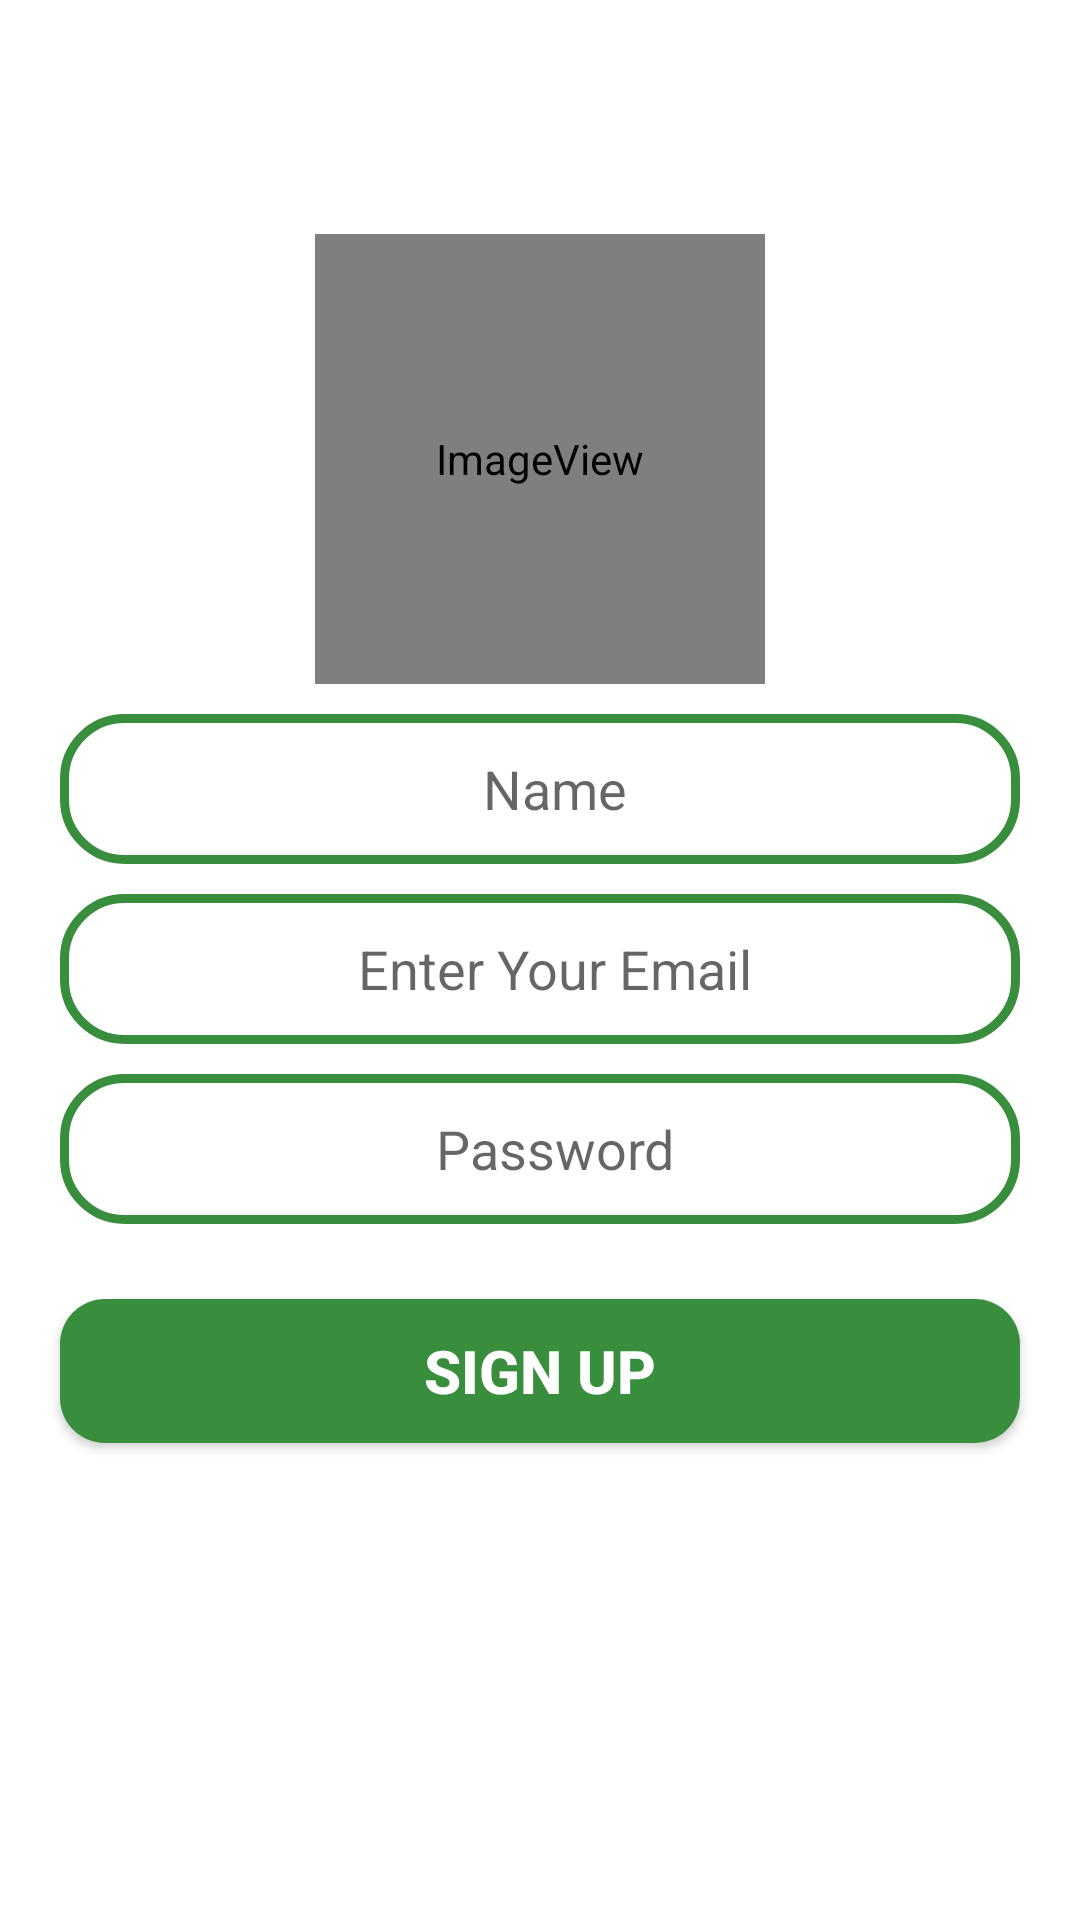

Here is an Android app screen rendered from its layout file. Give the layout XML and the strings, colors and styles it references.
<!-- AndroidManifest.xml: application theme Theme.MobiChat -->
<!-- res/layout/activity_sign_up.xml -->
<?xml version="1.0" encoding="utf-8"?>
<RelativeLayout xmlns:android="http://schemas.android.com/apk/res/android"
    xmlns:app="http://schemas.android.com/apk/res-auto"
    xmlns:tools="http://schemas.android.com/tools"
    android:layout_width="match_parent"
    android:layout_height="match_parent"
    android:background="@color/white"
    tools:context=".LoginActivity">

    <ImageView
        android:id="@+id/imageView"
        android:layout_width="150dp"
        android:layout_height="150dp"
        android:layout_centerHorizontal="true"
        android:layout_marginTop="78dp"
        app:srcCompat="@mipmap/greencircle"
        tools:ignore="ImageContrastCheck"
        android:contentDescription="TODO" />


    <EditText
        android:id="@+id/loginName"
        android:layout_width="match_parent"
        android:layout_height="50dp"
        android:layout_below="@id/imageView"
        android:layout_marginLeft="20dp"
        android:layout_marginTop="10dp"
        android:layout_marginRight="20dp"
        android:background="@drawable/edit_background"
        android:gravity="center"
        android:hint="Name"
        android:inputType="textPersonName"
        android:paddingLeft="10dp" />

    <EditText
        android:id="@+id/loginEmail"
        android:layout_width="match_parent"
        android:layout_height="50dp"
        android:layout_below="@id/loginName"
        android:layout_marginLeft="20dp"
        android:layout_marginTop="10dp"
        android:layout_marginRight="20dp"
        android:background="@drawable/edit_background"
        android:gravity="center"
        android:hint="Enter Your Email"
        android:inputType="textEmailAddress"
        android:paddingLeft="10dp" />

    <EditText
        android:id="@+id/loginPassword"
        android:layout_width="match_parent"
        android:layout_height="50dp"
        android:layout_below="@id/loginEmail"
        android:layout_marginTop="10dp"
        android:hint="Password"
        android:background="@drawable/edit_background"
        android:paddingLeft="10dp"
        android:gravity="center"
        android:inputType="textPassword"
        android:layout_marginLeft="20dp"
        android:layout_marginRight="20dp"/>


    <Button
        android:id="@+id/btn_signup"
        android:layout_width="match_parent"
        android:layout_height="48dp"
        android:layout_marginLeft="20dp"
        android:layout_marginRight="20dp"
        android:layout_below="@id/loginPassword"
        android:layout_centerHorizontal="true"
        android:layout_marginTop="25dp"
        android:background="@drawable/btn_background"
        android:gravity="center"
        android:text="Sign Up"
        android:textColor="@color/white"
        android:textSize="20sp"
        android:textStyle="bold" />

</RelativeLayout>
<!-- resources referenced by this layout -->
<resources>
  <color name="white">#FFFFFFFF</color>
  <!-- drawable btn_background (drawable) -->
  <?xml version="1.0" encoding="utf-8"?>
  <shape xmlns:android="http://schemas.android.com/apk/res/android">
          <corners android:radius="15dp"/>
          <solid android:color="@color/yellow"/>
  </shape>
  <!-- drawable edit_background (drawable) -->
  <?xml version="1.0" encoding="utf-8"?>
  <shape xmlns:android="http://schemas.android.com/apk/res/android">
          <corners android:radius="20dp"/>
          <stroke android:color="@color/yellow" android:width="3dp"/>
  
  </shape>
  <!-- mipmap greencircle (mipmap-anydpi-v26) -->
  <?xml version="1.0" encoding="utf-8"?>
  <adaptive-icon xmlns:android="http://schemas.android.com/apk/res/android">
      <background android:drawable="@drawable/greencircle_background"/>
      <foreground android:drawable="@mipmap/greencircleforeground"/>
  </adaptive-icon>
  <style name="Theme.MobiChat" parent="Theme.AppCompat.Light.NoActionBar">
          
          <item name="colorPrimary">@color/white</item>
          <item name="colorPrimaryVariant">@color/white</item>
          <item name="colorOnPrimary">@color/white</item>
          
          <item name="colorSecondary">@color/teal_200</item>
          <item name="colorSecondaryVariant">@color/teal_700</item>
          <item name="colorOnSecondary">@color/black</item>
          <item name="colorControlNormal">@color/black</item>
  
          <item name="android:actionButtonStyle">@style/myActionButtonStyle</item>
          <item name="actionButtonStyle">@style/myActionButtonStyle</item>
          <item name="titleTextColor">@android:color/black</item>
          
  
          <item name="drawerArrowStyle">@style/DrawerArrowStyle</item>
          <item name="android:windowLightStatusBar">true</item>
          <item name="android:statusBarColor" tools:targetApi="l">?attr/colorPrimaryVariant</item>
  
          <item name="actionOverflowButtonStyle">@style/DotsDarkTheme</item>
  
          
      </style>
  <color name="yellow">#388E3C</color>
  <color name="teal_200">#FF03DAC5</color>
  <color name="teal_700">#FF018786</color>
  <color name="black">#FF000000</color>
  <style name="myActionButtonStyle" parent="Widget.AppCompat.ActionButton">
          <item name="android:minWidth">24dp</item>
          <item name="android:maxWidth">40dp</item>
          <item name="android:width">40dp</item>
      </style>
  <style name="DrawerArrowStyle" parent="@style/Widget.AppCompat.DrawerArrowToggle">
          <item name="spinBars">true</item>
          <item name="color">@color/black</item>
      </style>
  <style name="DotsDarkTheme" parent="@style/Widget.AppCompat.ActionButton.Overflow">
          <item name="android:tint">@color/black</item>
      </style>
</resources>
